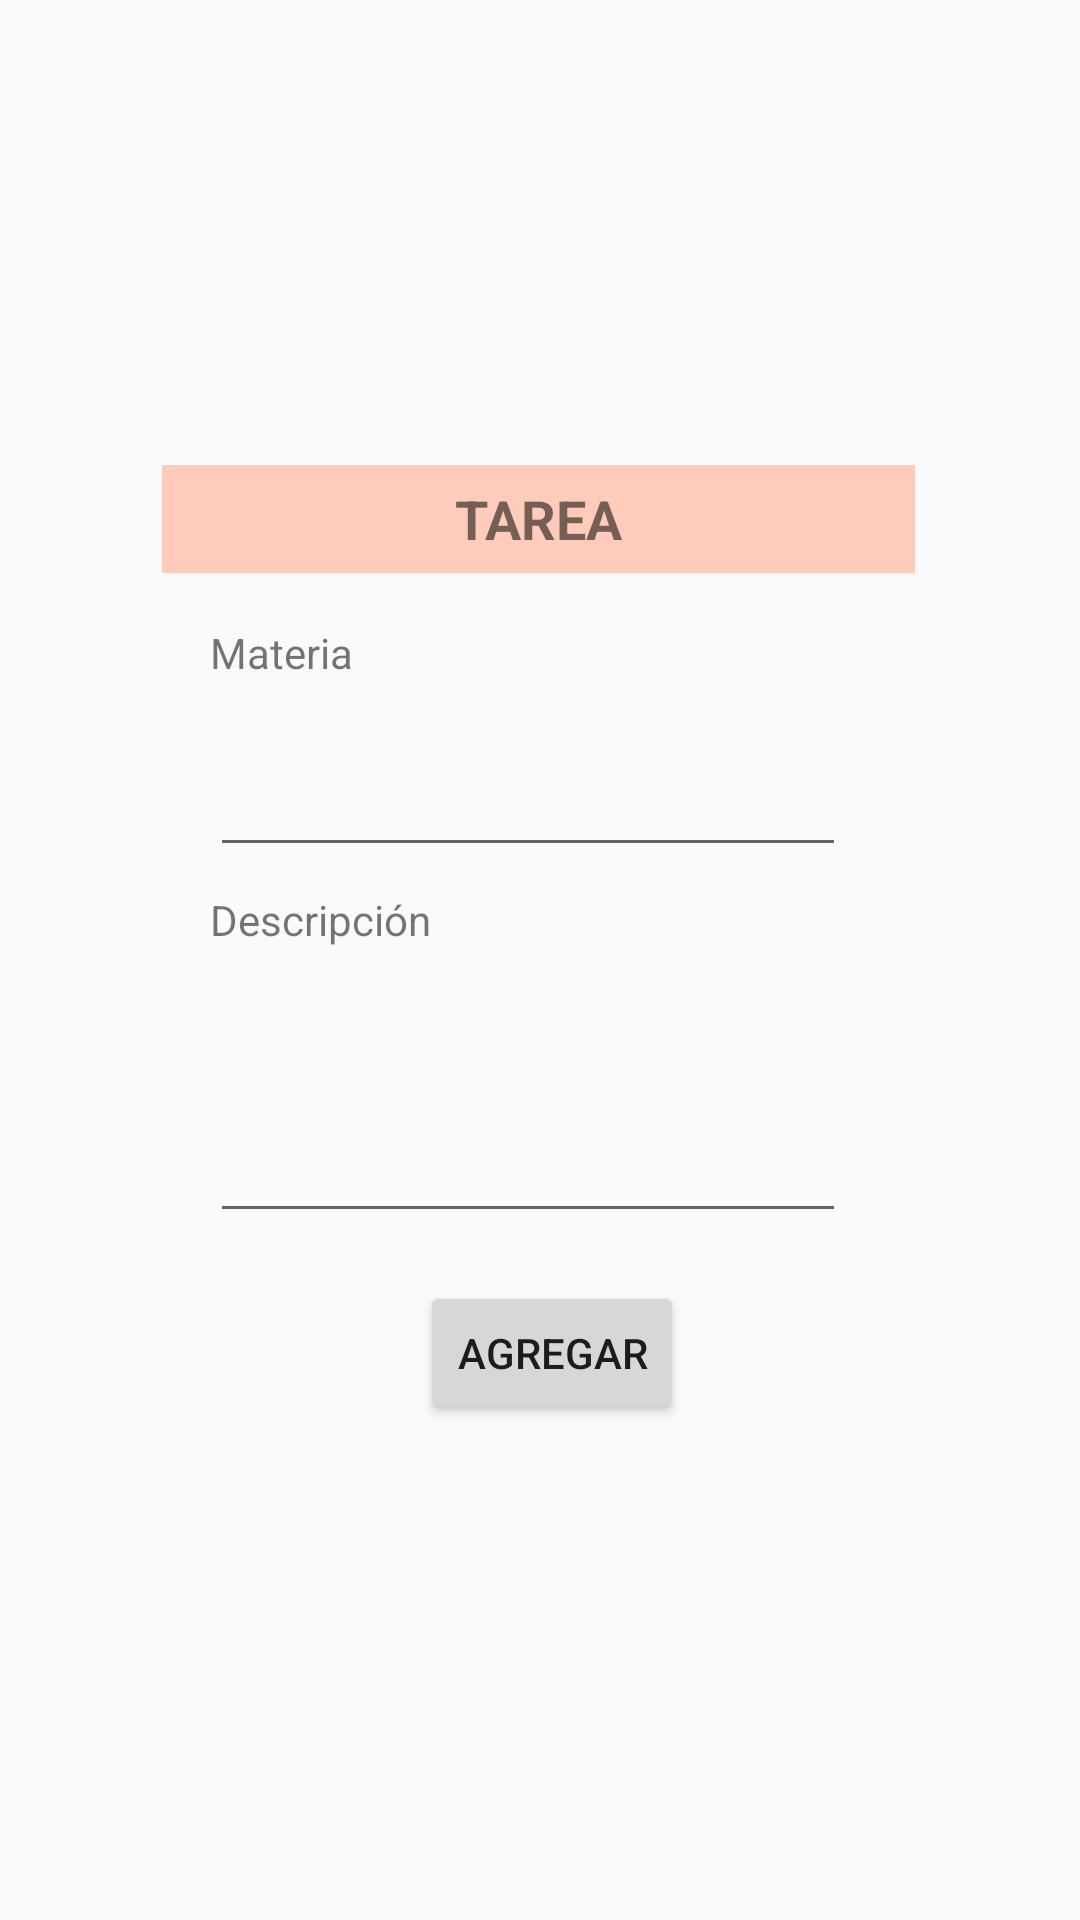

Layout XML and referenced resources for this Android screen:
<!-- AndroidManifest.xml: application theme AppTheme -->
<!-- res/layout/cuadro_dialogo.xml -->
<?xml version="1.0" encoding="utf-8"?>
<android.support.constraint.ConstraintLayout
    xmlns:android="http://schemas.android.com/apk/res/android"
    xmlns:app="http://schemas.android.com/apk/res-auto"
    xmlns:tools="http://schemas.android.com/tools"
    android:layout_width="match_parent"
    android:layout_height="match_parent">

    <android.support.constraint.ConstraintLayout
        android:id="@+id/constraintLayout"
        android:layout_width="260dp"
        android:layout_height="330dp"
        android:layout_marginStart="8dp"
        android:layout_marginLeft="8dp"
        android:layout_marginTop="8dp"
        android:layout_marginBottom="8dp"
        app:layout_constraintBottom_toBottomOf="parent"
        app:layout_constraintEnd_toEndOf="parent"
        app:layout_constraintStart_toStartOf="parent"
        app:layout_constraintTop_toTopOf="parent">

        <TextView
            android:id="@+id/textView"
            android:layout_width="wrap_content"
            android:layout_height="28dp"
            android:layout_marginStart="16dp"
            android:layout_marginLeft="16dp"
            android:layout_marginTop="53dp"
            android:text="@string/et_materia"
            app:layout_constraintStart_toStartOf="parent"
            app:layout_constraintTop_toTopOf="parent" />

        <EditText
            android:id="@+id/et_materia"
            android:layout_width="212dp"
            android:layout_height="45dp"
            android:layout_marginStart="16dp"
            android:layout_marginLeft="16dp"
            android:layout_marginTop="8dp"
            android:ems="10"
            android:inputType="textPersonName"
            app:layout_constraintStart_toStartOf="parent"
            app:layout_constraintTop_toBottomOf="@+id/textView" />

        <TextView
            android:id="@+id/textView2"
            android:layout_width="wrap_content"
            android:layout_height="0dp"
            android:layout_marginStart="16dp"
            android:layout_marginLeft="16dp"
            android:layout_marginTop="8dp"
            android:text="@string/et_desc"
            app:layout_constraintStart_toStartOf="parent"
            app:layout_constraintTop_toBottomOf="@+id/et_materia" />

        <EditText
            android:id="@+id/et_descripcion"
            android:layout_width="212dp"
            android:layout_height="87dp"
            android:layout_marginStart="16dp"
            android:layout_marginLeft="16dp"
            android:layout_marginTop="8dp"
            android:ems="10"
            android:gravity="start|top"
            android:inputType="textMultiLine"
            app:layout_constraintStart_toStartOf="parent"
            app:layout_constraintTop_toBottomOf="@+id/textView2" />

        <Button
            android:id="@+id/btn"
            android:layout_width="wrap_content"
            android:layout_height="wrap_content"
            android:layout_marginStart="8dp"
            android:layout_marginLeft="8dp"
            android:layout_marginTop="16dp"
            android:layout_marginEnd="8dp"
            android:layout_marginRight="8dp"
            android:text="@string/btn"
            app:layout_constraintEnd_toEndOf="parent"
            app:layout_constraintStart_toStartOf="parent"
            app:layout_constraintTop_toBottomOf="@+id/et_descripcion" />

        <TextView
            android:id="@+id/textView8"
            android:layout_width="251dp"
            android:layout_height="36dp"
            android:background="#FFCCBC"
            android:gravity="center"
            android:text="@string/tarea"
            android:textSize="18sp"
            android:textStyle="bold"
            app:layout_constraintStart_toStartOf="parent"
            app:layout_constraintTop_toTopOf="parent" />
    </android.support.constraint.ConstraintLayout>
</android.support.constraint.ConstraintLayout>
<!-- resources referenced by this layout -->
<resources>
  <string name="btn">Agregar</string>
  <string name="et_desc">Descripción</string>
  <string name="et_materia">Materia</string>
  <string name="tarea">TAREA</string>
  <style name="AppTheme" parent="Theme.AppCompat.DayNight.DarkActionBar">
          
          <item name="colorPrimary">@color/colorPrimary</item>
          <item name="colorPrimaryDark">@color/colorPrimaryDark</item>
          <item name="colorAccent">@color/colorAccent</item>
      </style>
  <color name="colorPrimary">#FF5722</color>
  <color name="colorPrimaryDark">#FF5722</color>
  <color name="colorAccent">#9E9E9E</color>
</resources>
